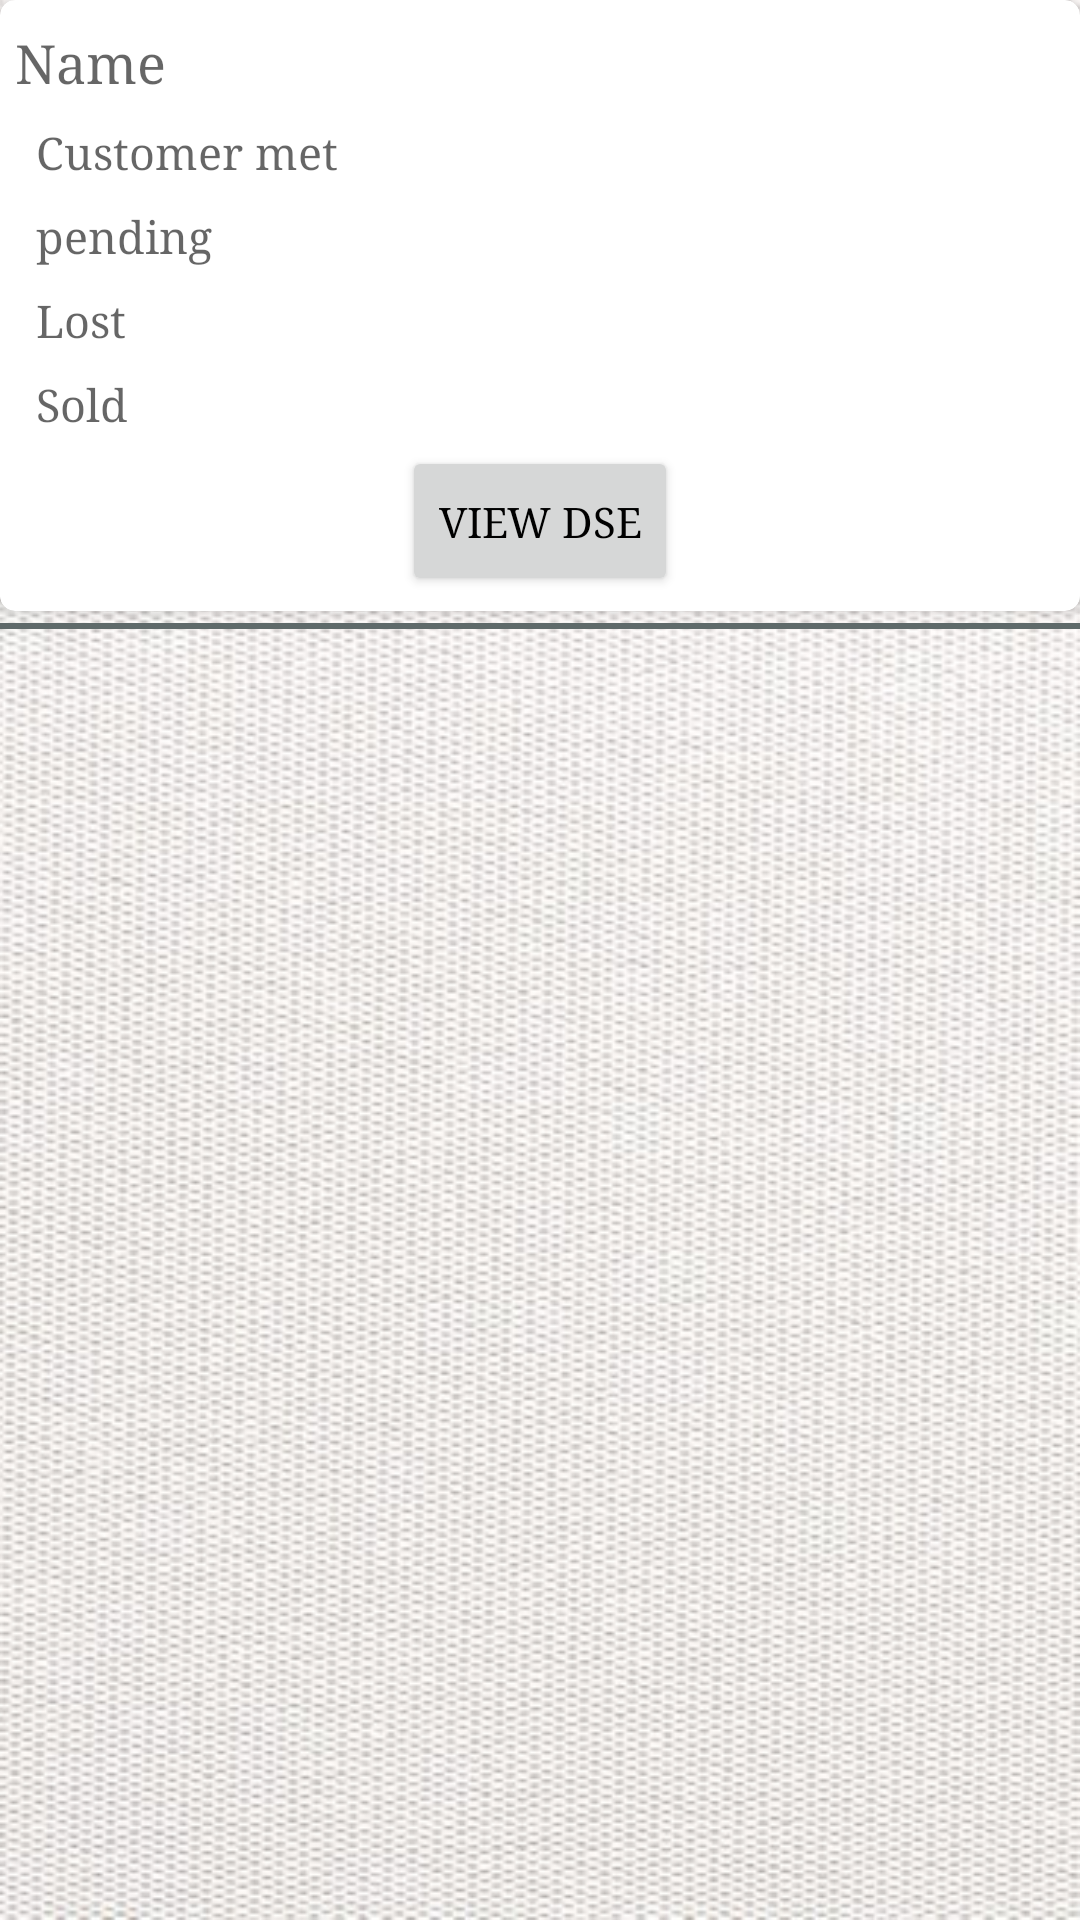

Write the Android layout XML for this screen, with the resource values it uses.
<!-- AndroidManifest.xml: application theme AppTheme -->
<!-- res/layout/report_dsm_item.xml -->
<LinearLayout
    xmlns:android="http://schemas.android.com/apk/res/android"
    xmlns:app="http://schemas.android.com/apk/res-auto"
    android:layout_width="match_parent"
    android:layout_height="wrap_content"
    android:layout_margin="1dp"
    android:layout_gravity="center"
    android:orientation="vertical"

    >
    <android.support.v7.widget.CardView
        android:layout_width="match_parent"
        android:layout_height="wrap_content"
        app:contentPadding="5dp"
        app:cardCornerRadius="5dp"
        android:layout_centerInParent="true"
        android:background="#ecf0f1"
        >

        <LinearLayout
            android:layout_width="match_parent"
            android:layout_height="wrap_content"
            android:orientation="vertical"
            >
            <TextView
                android:id="@+id/report_dsm_name"
                android:layout_width="match_parent"
                android:layout_height="wrap_content"
                android:focusable="true"
                android:textColor="#17202a"
                android:textSize="18dp"
                android:hint="@string/hint_name"
                android:layout_marginBottom="4dp"
                android:layout_marginTop="4dp"
                />
            <TextView
                android:id="@+id/report_dsm_customerMet"
                android:layout_width="match_parent"
                android:layout_height="wrap_content"
                android:hint="Customer met"
                android:paddingLeft="7dp"
                android:textColor="#17202a"

                android:layout_marginBottom="4dp"
                android:layout_marginTop="4dp"
                android:textSize="15dp"
                />
            <TextView
                android:id="@+id/report_dsm_pending"
                android:layout_width="match_parent"
                android:layout_height="wrap_content"
                android:hint="pending"
                android:paddingLeft="7dp"
                android:textColor="#17202a"

                android:layout_marginBottom="4dp"
                android:layout_marginTop="4dp"
                android:textSize="15dp"
                />
            <TextView
                android:id="@+id/report_dsm_lost"
                android:layout_width="match_parent"
                android:layout_height="wrap_content"
                android:hint="Lost"
                android:paddingLeft="7dp"
                android:textColor="#17202a"

                android:layout_marginBottom="4dp"
                android:layout_marginTop="4dp"
                android:textSize="15dp"
                />
            <TextView
                android:id="@+id/report_dsm_sold"
                android:layout_width="match_parent"
                android:layout_height="wrap_content"
                android:hint="Sold"
                android:paddingLeft="7dp"
                android:textColor="#17202a"
                android:layout_marginBottom="4dp"
                android:layout_marginTop="4dp"
                android:textSize="15dp"
                />

            <Button
                android:layout_width="wrap_content"
                android:layout_height="50dp"
                android:layout_gravity="center_horizontal"
                android:text="View DSE"
                android:id="@+id/dse_view"
                />
        </LinearLayout>
    </android.support.v7.widget.CardView>
    <View
        android:layout_width="match_parent"
        android:layout_height="2dp"
        android:background="#5f6a6a"
        android:layout_marginTop="4dp"
        />

</LinearLayout>
<!-- resources referenced by this layout -->
<resources>
  <string name="hint_name">Name</string>
  <style name="AppTheme" parent="Theme.AppCompat.Light.NoActionBar">
  
  
          <item name="android:typeface">serif</item>
          <item name="android:windowBackground">@mipmap/back_white</item>
          <item name="colorPrimary">@color/colorPrimary</item>
          <item name="colorPrimaryDark">@color/colorPrimaryDark</item>
          <item name="colorAccent">@color/colorAccent</item>
          <item name="android:textColorPrimary">@android:color/black</item>
  
  
      </style>
  <color name="colorPrimary">#484646</color>
  <color name="colorPrimaryDark">#000000</color>
  <color name="colorAccent">#000000</color>
</resources>
